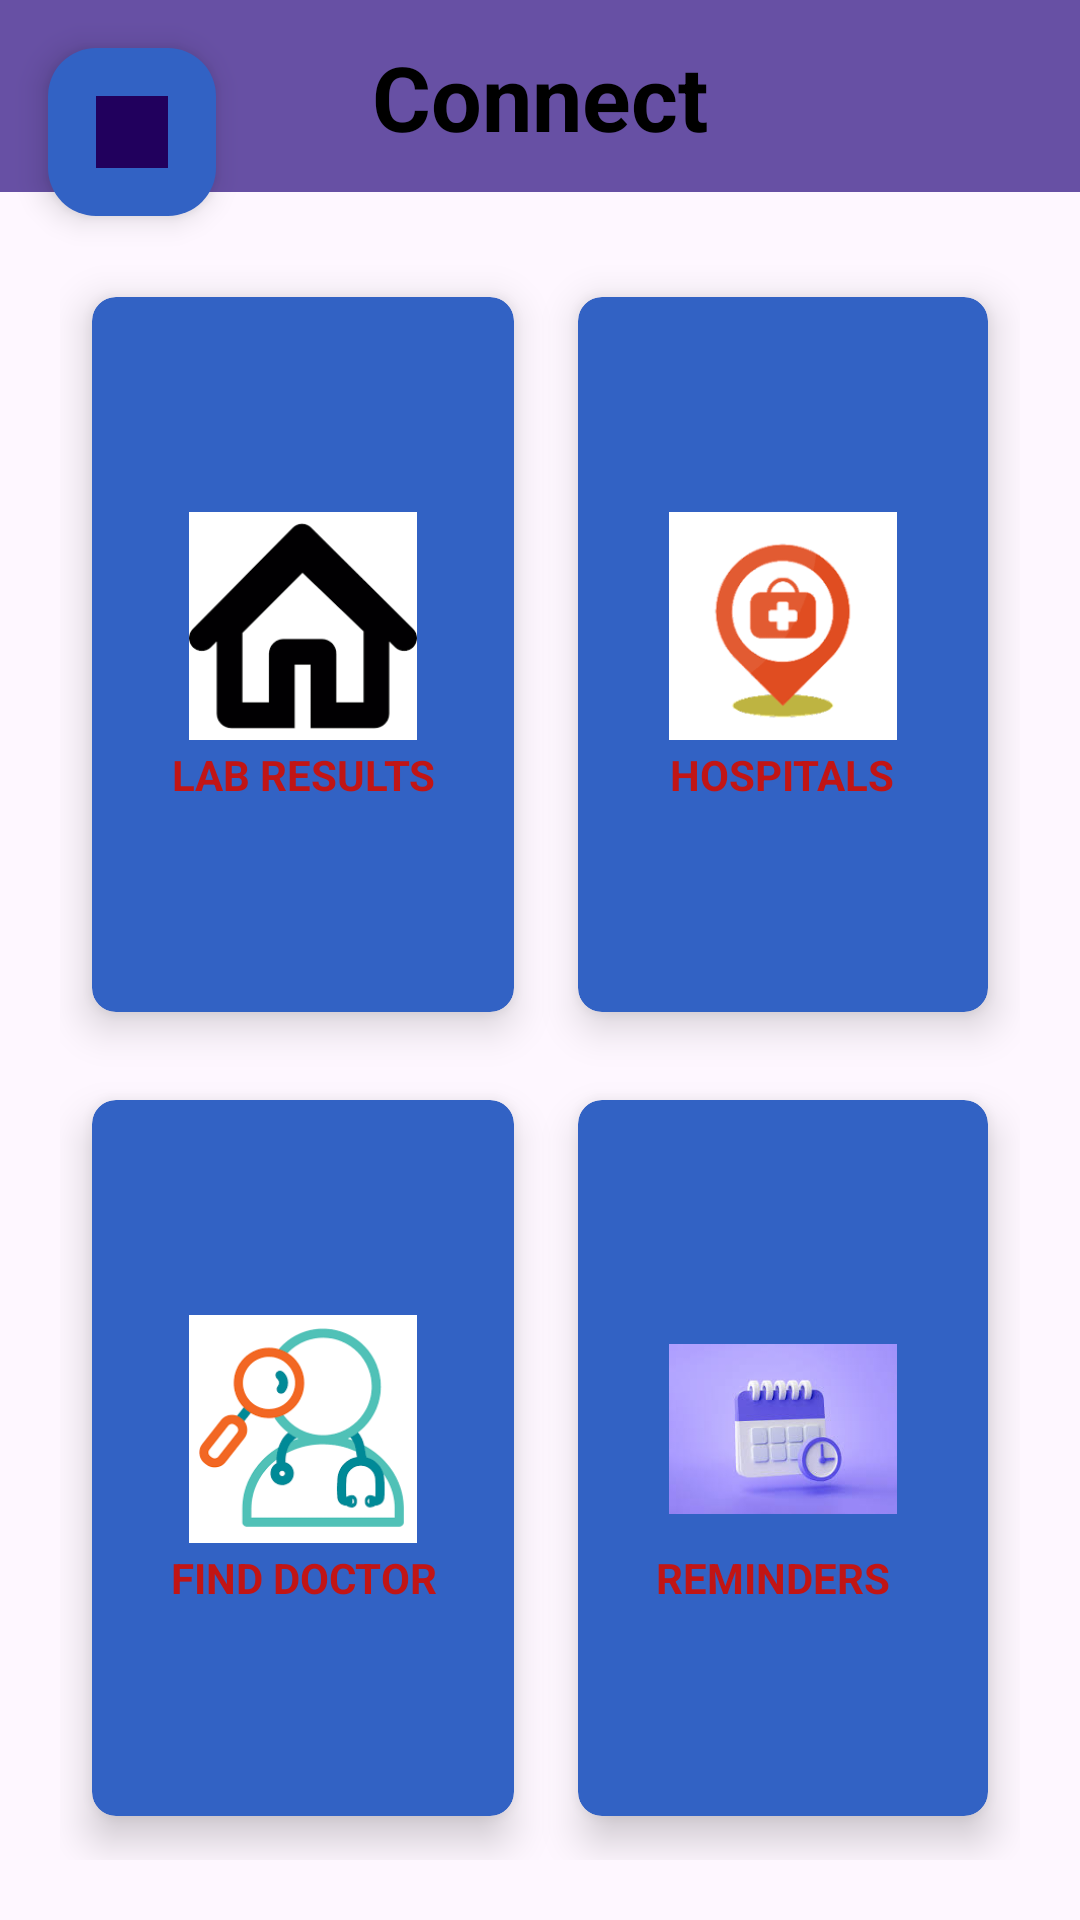

Produce the Android XML layout that renders to this screen, including the resource entries it uses.
<!-- AndroidManifest.xml: application theme Theme.CONNECT -->
<!-- res/layout/activity_main.xml -->
<?xml version="1.0" encoding="utf-8"?>
<RelativeLayout xmlns:android="http://schemas.android.com/apk/res/android"
    xmlns:app="http://schemas.android.com/apk/res-auto"
    xmlns:tools="http://schemas.android.com/tools"
    android:layout_width="match_parent"
    android:layout_height="match_parent"
    android:fitsSystemWindows="true"
    tools:context=".MainActivity">
    <com.google.android.material.floatingactionbutton.FloatingActionButton
        android:id="@+id/fab"
        android:layout_width="wrap_content"
        android:layout_height="wrap_content"
        android:layout_gravity="end|bottom"
        android:layout_margin="16dp"
        android:src="@drawable/ic_add"
        app:backgroundTint="@color/colorPrimaryDark" />

    <androidx.appcompat.widget.Toolbar
        android:id="@+id/toolbar"
        android:layout_width="match_parent"
        android:layout_height="?attr/actionBarSize"
        android:background="?attr/colorPrimary"
        app:popupTheme="@style/ThemeOverlay.AppCompat.Light" />


    <TextView
        android:id="@+id/titleHome"
        android:layout_width="wrap_content"
        android:layout_height="wrap_content"
        android:text="Connect"
        android:textColor="@color/black"
        android:textStyle="bold"
        android:textSize="30sp"
        android:layout_centerHorizontal="true"
        android:layout_margin="12dp"/>

    <GridLayout
        android:layout_width="match_parent"
        android:layout_height="match_parent"
        android:layout_below="@+id/titleHome"
        android:layout_margin="20dp"
        android:columnCount="2"
        android:rowCount="3">
        <androidx.cardview.widget.CardView
            android:id="@+id/cardLabTest"
            android:layout_width="wrap_content"
            android:layout_height="wrap_content"
            android:layout_row="0"
            android:layout_column="0"
            android:layout_rowWeight="1"
            android:layout_columnWeight="1"
            android:layout_gravity="fill"
            app:cardBackgroundColor="@color/colorPrimaryDark"
            app:cardCornerRadius="8dp"
            app:cardElevation="8dp"
            app:cardUseCompatPadding="true">

            <LinearLayout
                android:layout_width="wrap_content"
                android:layout_height="wrap_content"
                android:gravity="center"
                android:layout_gravity="center_vertical|center_horizontal"
                android:orientation="vertical">

                <ImageView
                    android:layout_width="76dp"

                    android:layout_height="80dp"
                    android:src="@drawable/homesmall" />
                <TextView
                    android:layout_width="wrap_content"
                    android:layout_height="wrap_content"
                    android:text="LAB RESULTS"
                    android:textAlignment="center"
                    android:textColor="@color/colorRed"
                    android:textStyle="bold"/>
            </LinearLayout>



        </androidx.cardview.widget.CardView>
        <androidx.cardview.widget.CardView
            android:id="@+id/card"
            android:layout_width="wrap_content"
            android:layout_height="wrap_content"
            android:layout_row="0"
            android:layout_column="1"
            android:layout_rowWeight="1"
            android:layout_columnWeight="1"
            android:layout_gravity="fill"
            app:cardBackgroundColor="@color/colorPrimaryDark"
            app:cardCornerRadius="8dp"
            app:cardElevation="8dp"
            app:cardUseCompatPadding="true">

            <LinearLayout
                android:layout_width="wrap_content"
                android:layout_height="wrap_content"
                android:gravity="center"
                android:layout_gravity="center_vertical|center_horizontal"
                android:orientation="vertical">

                <ImageView
                    android:layout_width="76dp"

                    android:layout_height="80dp"
                    android:src="@drawable/hospitals" />
                <TextView
                    android:layout_width="wrap_content"
                    android:layout_height="wrap_content"
                    android:text="HOSPITALS"
                    android:textAlignment="center"
                    android:textColor="@color/colorRed"
                    android:textStyle="bold"/>
            </LinearLayout>



        </androidx.cardview.widget.CardView>
        <androidx.cardview.widget.CardView
            android:id="@+id/cardFindDoctor"
            android:layout_width="wrap_content"
            android:layout_height="wrap_content"
            android:layout_row="1"
            android:layout_column="0"
            android:layout_rowWeight="1"
            android:layout_columnWeight="1"
            android:layout_gravity="fill"
            app:cardBackgroundColor="@color/colorPrimaryDark"
            app:cardCornerRadius="8dp"
            app:cardElevation="8dp"
            app:cardUseCompatPadding="true">

            <LinearLayout
                android:layout_width="wrap_content"
                android:layout_height="wrap_content"
                android:gravity="center"
                android:layout_gravity="center_vertical|center_horizontal"
                android:orientation="vertical">

                <ImageView
                    android:layout_width="76dp"

                    android:layout_height="80dp"
                    android:src="@drawable/finddoc" />
                <TextView
                    android:layout_width="wrap_content"
                    android:layout_height="wrap_content"
                    android:text="FIND DOCTOR"
                    android:textAlignment="center"
                    android:textColor="@color/colorRed"
                    android:textStyle="bold"/>
            </LinearLayout>



        </androidx.cardview.widget.CardView>
        <androidx.cardview.widget.CardView
            android:id="@+id/cardLogOut"
            android:layout_width="wrap_content"
            android:layout_height="wrap_content"
            android:layout_row="1"
            android:layout_column="1"



            android:layout_rowWeight="1"
            android:layout_columnWeight="1"
            android:layout_gravity="fill"
            app:cardBackgroundColor="@color/colorPrimaryDark"
            app:cardCornerRadius="8dp"
            app:cardElevation="8dp"
            app:cardUseCompatPadding="true">

            <LinearLayout
                android:layout_width="wrap_content"
                android:layout_height="wrap_content"
                android:gravity="center"
                android:layout_gravity="center_vertical|center_horizontal"
                android:orientation="vertical">

                <ImageView
                    android:layout_width="76dp"

                    android:layout_height="80dp"
                    android:src="@drawable/calender" />
                <TextView
                    android:layout_width="wrap_content"
                    android:layout_height="wrap_content"
                    android:text="REMINDERS  "
                    android:textAlignment="center"
                    android:textColor="@color/colorRed"
                    android:textStyle="bold"/>
            </LinearLayout>



        </androidx.cardview.widget.CardView>






    </GridLayout>

</RelativeLayout>
<!-- resources referenced by this layout -->
<resources>
  <color name="black">#000000</color>
  <color name="colorPrimaryDark">#3262c4</color>
  <color name="colorRed">#C11515</color>
  <!-- drawable calender: jpeg bitmap (drawable, 4844 bytes) -->
  <!-- drawable finddoc: png bitmap (drawable, 4840 bytes) -->
  <!-- drawable homesmall: png bitmap (drawable, 1953 bytes) -->
  <!-- drawable hospitals: jpeg bitmap (drawable, 4309 bytes) -->
  <!-- drawable ic_add: png bitmap (drawable, 2040 bytes) -->
  <style name="Theme.CONNECT" parent="Base.Theme.CONNECT" />
  <style name="Base.Theme.CONNECT" parent="Theme.Material3.DayNight.NoActionBar">
          
          
      </style>
</resources>
